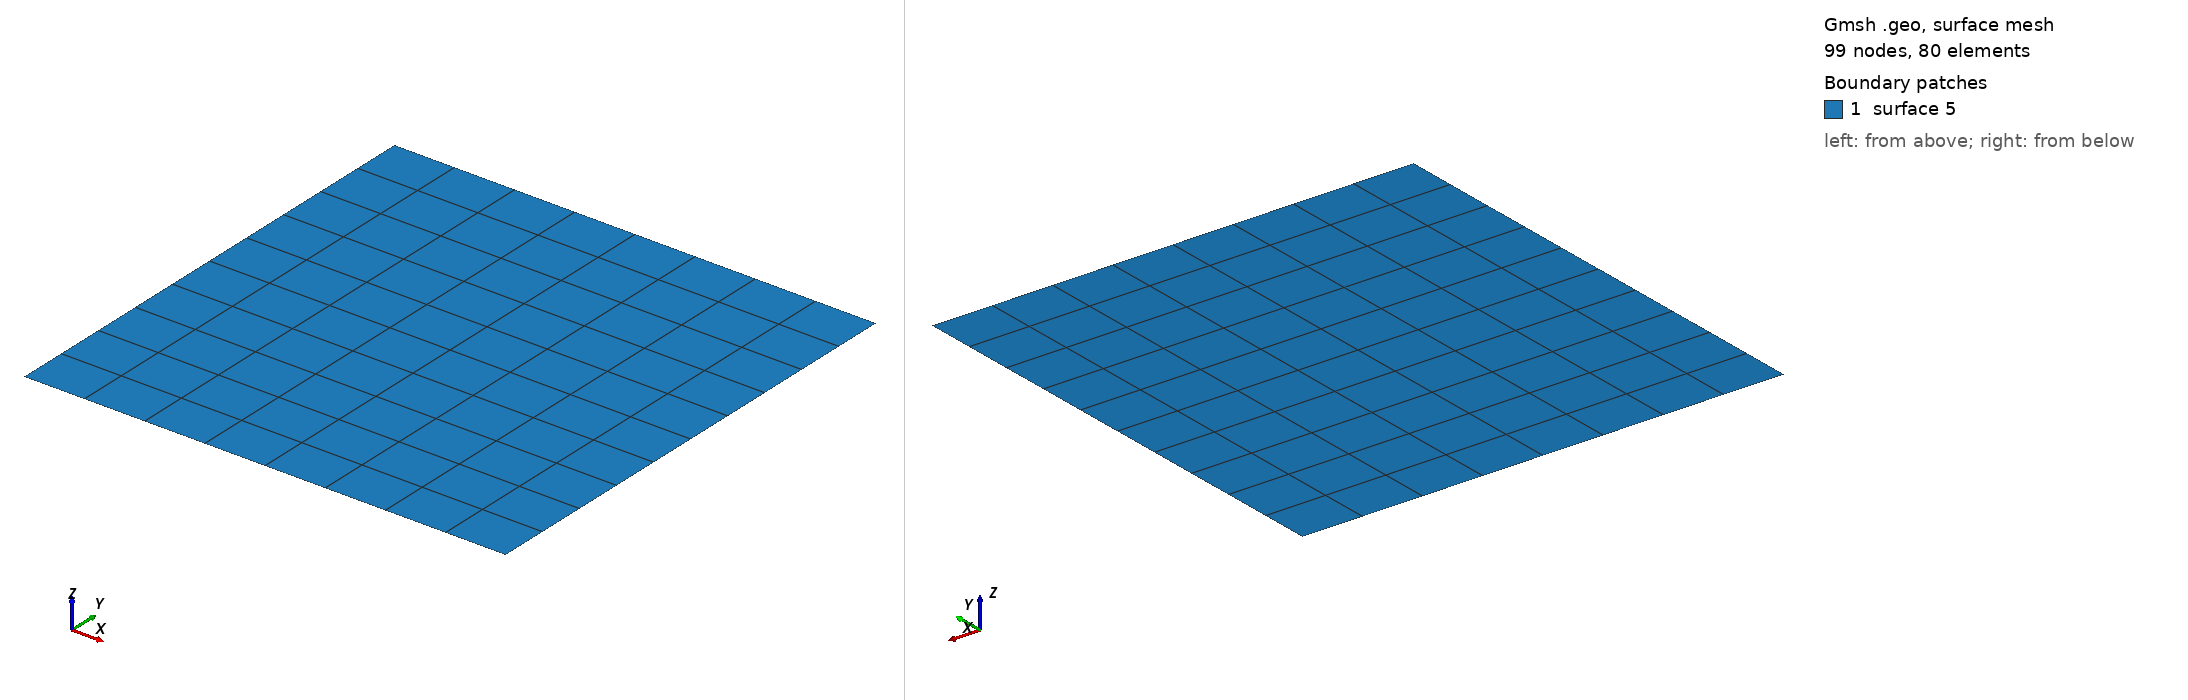

Gmsh geometry script, surface-meshed: 99 nodes, 80 surface elements. Boundary patches (legend numbers): 1 surface 5. Left view from above one corner, right view from below the opposite corner. The script declares no physical surfaces, so the legend lists its geometric surfaces. The drawing asked Gmsh for element sizes between 1% and 20% of the model's largest extent; the script's own settings can give other sizes.

=== domain_struct.geo (drawn) ===
Point(1) = {0, 0, 0, 1e+22};
Point(2) = {360, 0, 0, 1e+22};
Line(1) = {1, 2};

Extrude {0,360,0} {
Line{1}; Layers{10}; Recombine;
}
